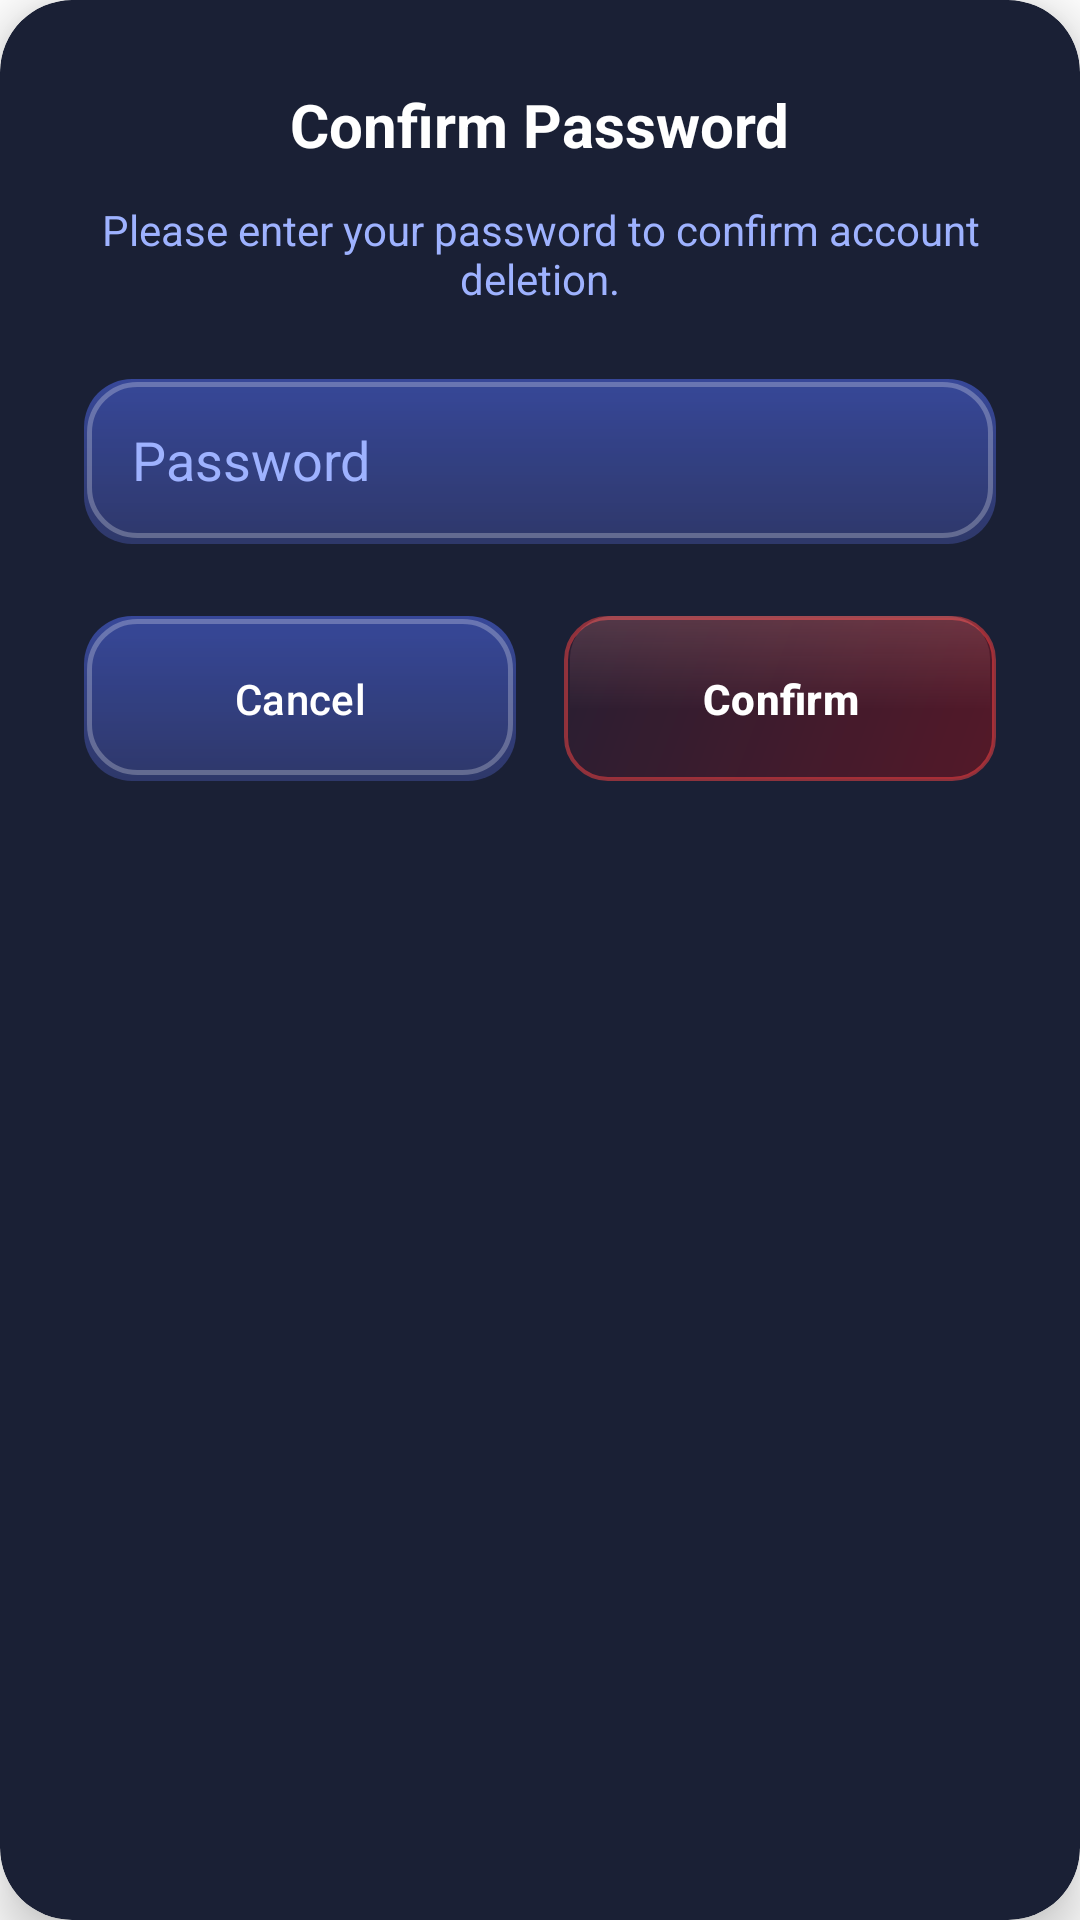

The Android layout XML behind this screen, and the referenced resources:
<!-- AndroidManifest.xml: application theme Theme.Cashdash -->
<!-- res/layout/dialog_confirm_password.xml -->
<?xml version="1.0" encoding="utf-8"?>
<androidx.cardview.widget.CardView xmlns:android="http://schemas.android.com/apk/res/android"
    xmlns:app="http://schemas.android.com/apk/res-auto"
    android:layout_width="match_parent"
    android:layout_height="wrap_content"
    app:cardCornerRadius="24dp"
    app:cardElevation="10dp"
    app:cardBackgroundColor="#1A2035">

    <LinearLayout
        android:layout_width="match_parent"
        android:layout_height="wrap_content"
        android:orientation="vertical"
        android:padding="28dp"
        android:gravity="center_horizontal">

        <TextView
            android:layout_width="wrap_content"
            android:layout_height="wrap_content"
            android:text="Confirm Password"
            android:textColor="#FFFFFF"
            android:textSize="20sp"
            android:textStyle="bold"
            android:layout_marginBottom="12dp" />

        <TextView
            android:layout_width="wrap_content"
            android:layout_height="wrap_content"
            android:text="Please enter your password to confirm account deletion."
            android:textColor="#9EB2FF"
            android:textSize="14sp"
            android:gravity="center"
            android:layout_marginBottom="24dp" />

        <EditText
            android:id="@+id/edtConfirmPassword"
            android:layout_width="match_parent"
            android:layout_height="55dp"
            android:background="@drawable/bg_glass_input"
            android:hint="Password"
            android:textColor="#FFFFFF"
            android:textColorHint="#9EB2FF"
            android:inputType="textPassword"
            android:padding="16dp"
            android:layout_marginBottom="24dp" />

        <LinearLayout
            android:layout_width="match_parent"
            android:layout_height="wrap_content"
            android:orientation="horizontal"
            android:weightSum="2">

            <Button
                android:id="@+id/btnCancel"
                android:layout_width="0dp"
                android:layout_height="55dp"
                android:layout_weight="1"
                android:text="Cancel"
                android:textColor="#FFFFFF"
                android:background="@drawable/bg_glass_input"
                app:backgroundTint="@null"
                android:layout_marginEnd="8dp" />

            <Button
                android:id="@+id/btnConfirm"
                android:layout_width="0dp"
                android:layout_height="55dp"
                android:layout_weight="1"
                android:text="Confirm"
                android:textColor="#FFFFFF"
                android:textStyle="bold"
                android:background="@drawable/bg_glass_3d_red"
                app:backgroundTint="@null"
                android:layout_marginStart="8dp" />
        </LinearLayout>
    </LinearLayout>

</androidx.cardview.widget.CardView>
<!-- resources referenced by this layout -->
<resources>
  <!-- drawable bg_main_gradient (drawable) -->
  <?xml version="1.0" encoding="utf-8"?>
  <shape xmlns:android="http://schemas.android.com/apk/res/android"
      android:shape="rectangle">
      <gradient
          android:startColor="#0D1B6E"
          android:centerColor="#010A43"
          android:endColor="#000520"
          android:angle="270"
          android:type="linear"/>
  </shape>
  <!-- drawable bg_glass_panel (drawable) -->
  <?xml version="1.0" encoding="utf-8"?>
  <layer-list xmlns:android="http://schemas.android.com/apk/res/android">
  
      
      <item>
          <shape android:shape="rectangle">
              <solid android:color="#F2010A3A"/> 
              <stroke
                  android:width="1dp"
                  android:color="#40FFFFFF"/>
          </shape>
      </item>
  
      
      <item
          android:left="0dp"
          android:right="120dp"
          android:top="0dp"
          android:bottom="0dp">
          <shape android:shape="rectangle">
              <gradient
                  android:startColor="#20FFFFFF"
                  android:endColor="#00FFFFFF"
                  android:angle="0"
                  android:type="linear"/>
          </shape>
      </item>
  
  </layer-list>
  <!-- drawable bg_glass_transaction (drawable) -->
  <?xml version="1.0" encoding="utf-8"?>
  <layer-list xmlns:android="http://schemas.android.com/apk/res/android">
      
      <item>
          <shape android:shape="rectangle">
              <corners android:radius="12dp" />
              <solid android:color="#25FFFFFF" />
          </shape>
      </item>
  
      
      <item
          android:bottom="1dp"
          android:left="1dp"
          android:right="1dp"
          android:top="1dp">
          <shape android:shape="rectangle">
              <corners android:radius="12dp" />
              <stroke
                  android:width="1dp"
                  android:color="#30FFFFFF" />
          </shape>
      </item>
  </layer-list>
  <!-- drawable bg_icon_dark (drawable) -->
  <?xml version="1.0" encoding="utf-8"?>
  <shape xmlns:android="http://schemas.android.com/apk/res/android">
      <solid android:color="#0C144E"/>
      <corners android:radius="18dp"/>
  </shape>
  <!-- drawable keypad_white_rounded (drawable) -->
  <shape xmlns:android="http://schemas.android.com/apk/res/android">
      <solid android:color="#0D1B4C"/>
      <corners
          android:topLeftRadius="60dp"
          android:topRightRadius="60dp"/>
  </shape>
  <!-- drawable bg_card_dark (drawable) -->
  <?xml version="1.0" encoding="utf-8"?>
  <shape xmlns:android="http://schemas.android.com/apk/res/android">
      <solid android:color="#19286F"/>
      <corners android:radius="26dp"/>
      <padding android:left="10dp" android:top="10dp" android:right="10dp" android:bottom="10dp"/>
  </shape>
  <style name="Widget.Cashdash.Button" parent="Widget.Material3.Button">
          <item name="android:textAllCaps">false</item>
          <item name="textAllCaps">false</item>
      </style>
  <style name="Widget.Cashdash.Button.TextAppearance" parent="TextAppearance.Material3.LabelLarge">
          <item name="android:textAllCaps">false</item>
          <item name="textAllCaps">false</item>
      </style>
  <style name="Widget.Cashdash.RadioButton" parent="Widget.Material3.CompoundButton.RadioButton">
          <item name="useMaterialThemeColors">false</item>
          <item name="buttonTint">@color/selector_checkbox_tint</item>
      </style>
  <style name="Widget.Cashdash.CheckBox" parent="Widget.Material3.CompoundButton.CheckBox">
          <item name="useMaterialThemeColors">false</item>
          
          <item name="buttonTint">@color/selector_checkbox_tint</item>
          
          <item name="buttonIconTint">?attr/checkboxTickColor</item>
      </style>
  <style name="CalendarDateTextAppearanceDark" parent="android:TextAppearance.DeviceDefault.Small">
          <item name="android:textColor">#FFFFFF</item>
      </style>
</resources>
